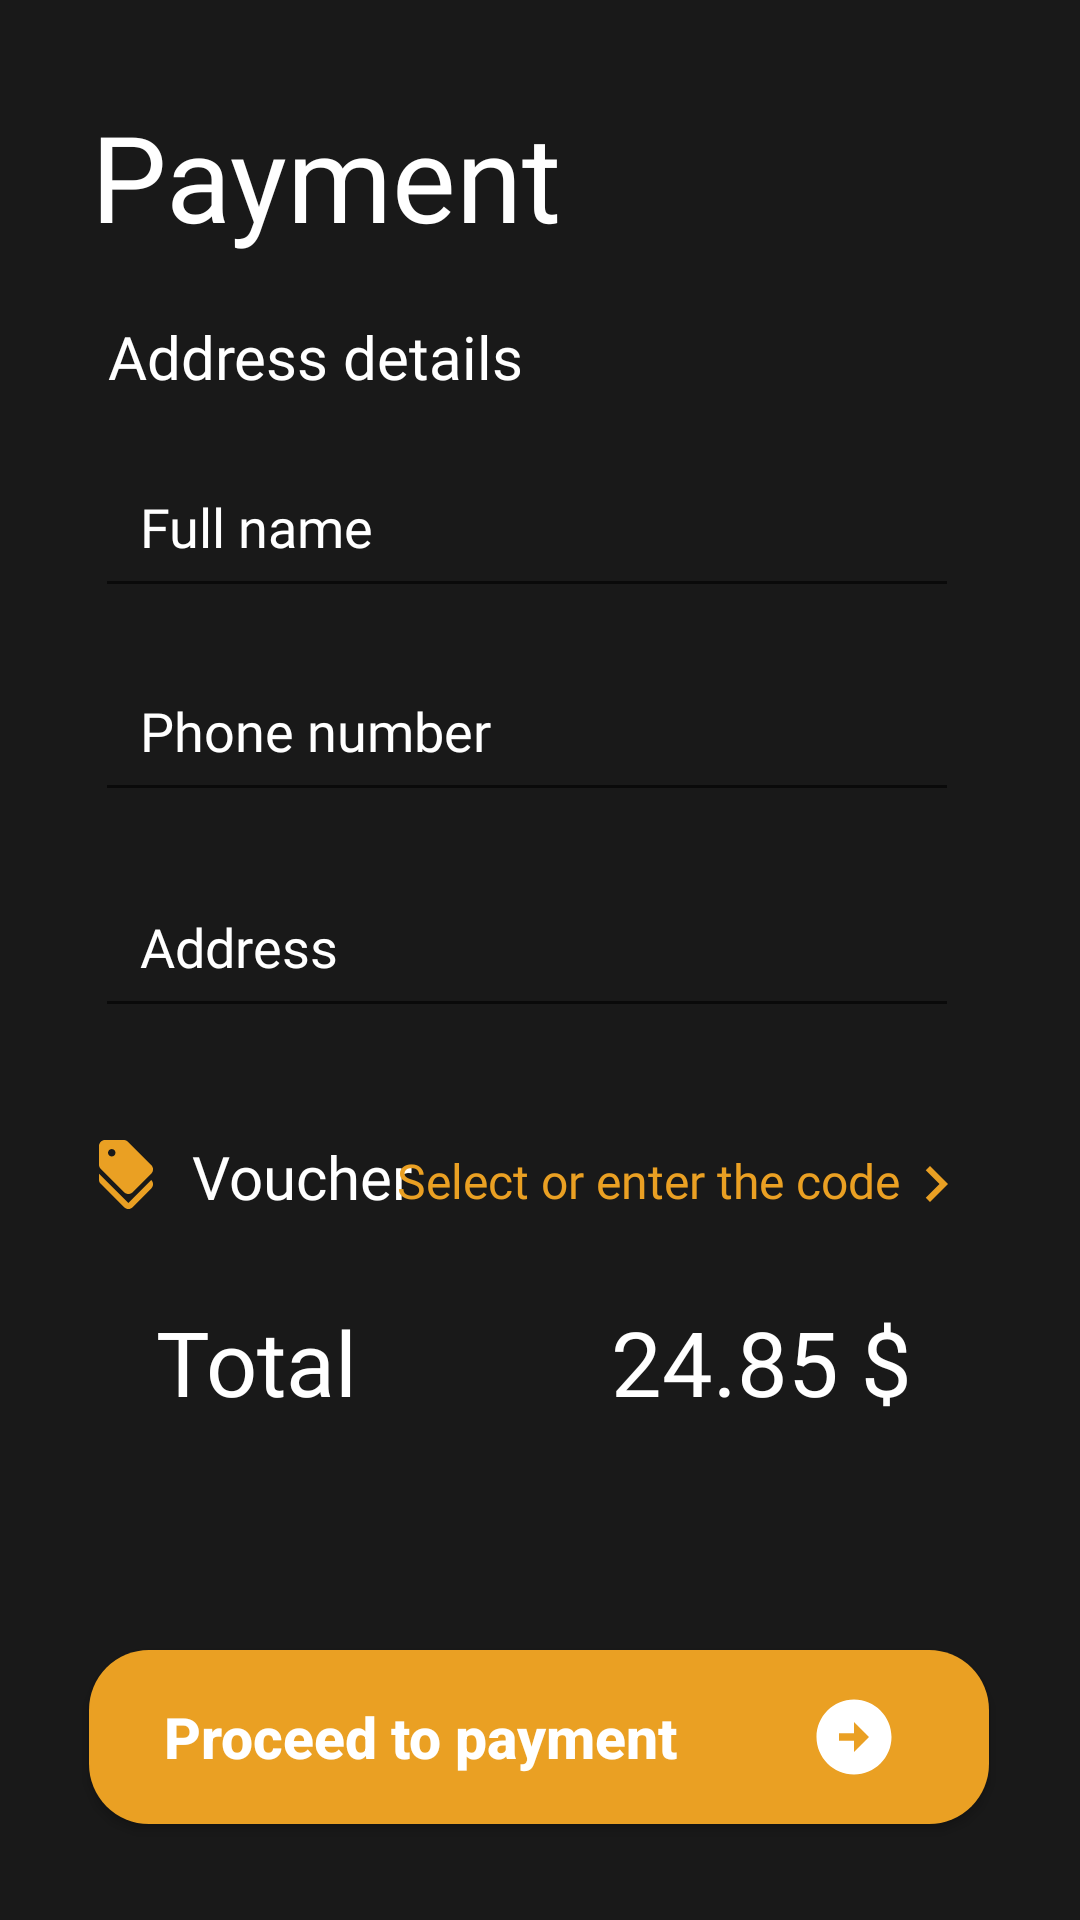

Reconstruct the res/layout file that produces this screen, plus the resources it refers to.
<!-- AndroidManifest.xml: application theme Theme.OrderFoodApp -->
<!-- res/layout/activity_payment.xml -->
<?xml version="1.0" encoding="utf-8"?>
<androidx.constraintlayout.widget.ConstraintLayout xmlns:android="http://schemas.android.com/apk/res/android"
    xmlns:app="http://schemas.android.com/apk/res-auto"
    xmlns:tools="http://schemas.android.com/tools"
    android:layout_width="match_parent"
    android:layout_height="match_parent"
    android:background="#191919"
    tools:context=".activities.PaymentActivity">

    <TextView
        android:id="@+id/textView21"
        android:layout_width="wrap_content"
        android:layout_height="wrap_content"
        android:layout_marginTop="32dp"
        android:fontFamily="@font/roboto_bold"
        android:text="@string/payment"
        android:textColor="@color/white"
        android:textSize="40sp"
        app:layout_constraintEnd_toEndOf="parent"
        app:layout_constraintHorizontal_bias="0.15"
        app:layout_constraintStart_toStartOf="parent"
        app:layout_constraintTop_toTopOf="parent" />

    <TextView
        android:id="@+id/textView22"
        android:layout_width="wrap_content"
        android:layout_height="wrap_content"
        android:layout_marginStart="36dp"
        android:layout_marginTop="20dp"
        android:fontFamily="@font/roboto_bold"
        android:text="@string/address_details"
        android:textColor="@color/white"
        android:textSize="20sp"
        app:layout_constraintStart_toStartOf="parent"
        app:layout_constraintTop_toBottomOf="@+id/textView21" />


    <EditText
        android:id="@+id/edtpay_username"
        android:layout_width="0dp"
        android:layout_height="wrap_content"
        android:layout_marginTop="16dp"
        android:drawablePadding="13dp"
        android:fontFamily="@font/poppins"
        android:hint="Full name"
        android:padding="15dp"
        android:textColor="@color/white"
        android:textColorHint="@color/white"
        app:layout_constraintEnd_toEndOf="parent"
        app:layout_constraintHorizontal_bias="0.439"
        app:layout_constraintStart_toStartOf="parent"
        app:layout_constraintTop_toBottomOf="@+id/textView22"
        app:layout_constraintWidth_percent="0.8" />

    <EditText
        android:id="@+id/edtAddress"
        android:layout_width="0dp"
        android:layout_height="wrap_content"
        android:layout_marginTop="156dp"
        android:drawablePadding="13dp"
        android:fontFamily="@font/poppins"
        android:hint="Address"
        android:padding="15dp"
        android:textColor="@color/white"
        android:textColorHint="@color/white"
        app:layout_constraintEnd_toEndOf="parent"
        app:layout_constraintHorizontal_bias="0.439"
        app:layout_constraintStart_toStartOf="parent"
        app:layout_constraintTop_toBottomOf="@+id/textView22"
        app:layout_constraintWidth_percent="0.8" />



















    <EditText
        android:id="@+id/edtpay_phone"
        android:layout_width="0dp"
        android:layout_height="wrap_content"
        android:layout_marginTop="84dp"
        android:drawablePadding="13dp"
        android:fontFamily="@font/poppins"
        android:hint="Phone number"
        android:padding="15dp"
        android:textColor="@color/white"
        android:textColorHint="@color/white"
        app:layout_constraintEnd_toEndOf="parent"
        app:layout_constraintHorizontal_bias="0.439"
        app:layout_constraintStart_toStartOf="parent"
        app:layout_constraintTop_toBottomOf="@+id/textView22"
        app:layout_constraintWidth_percent="0.8" />


    <TextView
        android:id="@+id/textView23"
        android:layout_width="wrap_content"
        android:layout_height="wrap_content"
        android:layout_marginTop="36dp"
        android:drawableLeft="@drawable/ic_baseline_discount_24"
        android:drawablePadding="10dp"
        android:fontFamily="@font/roboto_bold"
        android:text="Voucher"
        android:textColor="@color/white"
        android:textSize="20sp"
        app:layout_constraintEnd_toEndOf="parent"
        app:layout_constraintHorizontal_bias="0.119"
        app:layout_constraintStart_toStartOf="parent"
        app:layout_constraintTop_toBottomOf="@+id/edtAddress" />

    
















    <TextView
        android:id="@+id/textView100"
        android:layout_width="wrap_content"
        android:layout_height="wrap_content"
        android:layout_marginTop="40dp"
        android:drawableRight="@drawable/voucher_next"
        android:fontFamily="@font/roboto_bold"
        android:text="Select or enter the code"
        android:textColor="@color/main_color"
        android:textSize="16sp"
        app:layout_constraintEnd_toEndOf="parent"
        app:layout_constraintHorizontal_bias="0.786"
        app:layout_constraintStart_toStartOf="parent"
        app:layout_constraintTop_toBottomOf="@+id/edtAddress" />

    <TextView
        android:id="@+id/textView24"
        android:layout_width="wrap_content"
        android:layout_height="wrap_content"
        android:layout_marginStart="52dp"

        android:layout_marginBottom="76dp"
        android:fontFamily="@font/roboto_bold"
        android:text="Total"
        android:textColor="@color/white"
        android:textSize="30sp"
        app:layout_constraintBottom_toTopOf="@+id/btnPay"
        app:layout_constraintStart_toStartOf="parent" />

    <TextView
        android:id="@+id/amount"
        android:layout_width="wrap_content"
        android:layout_height="wrap_content"
        android:layout_marginEnd="56dp"
        android:layout_marginBottom="76dp"

        android:fontFamily="@font/roboto_bold"
        android:text="24.85 $"
        android:textColor="@color/white"
        android:textSize="30sp"
        app:layout_constraintBottom_toTopOf="@+id/btnPay"
        app:layout_constraintEnd_toEndOf="parent" />

    <Button
        android:id="@+id/btnPay"
        android:layout_width="300dp"
        android:layout_height="wrap_content"
        android:layout_marginBottom="32dp"
        android:background="@drawable/btn_info"
        android:drawableEnd="@drawable/ic_btn_right"
        android:padding="14dp"
        android:paddingStart="25dp"
        android:paddingEnd="30dp"
        android:text="Proceed to payment"
        android:textAlignment="viewStart"
        android:textAllCaps="false"
        android:textColor="@color/white"
        android:textSize="19sp"
        android:textStyle="bold"
        app:layout_constraintBottom_toBottomOf="parent"
        app:layout_constraintEnd_toEndOf="parent"
        app:layout_constraintHorizontal_bias="0.495"
        app:layout_constraintStart_toStartOf="parent"
        app:layout_constraintWidth_percent=".8" />


</androidx.constraintlayout.widget.ConstraintLayout>
<!-- resources referenced by this layout -->
<resources>
  <color name="main_color">#eaa023</color>
  <color name="white">#FFFFFFFF</color>
  <!-- drawable btn_info (drawable) -->
  <?xml version="1.0" encoding="utf-8"?>
  <shape xmlns:android="http://schemas.android.com/apk/res/android"
  
      android:shape="rectangle">
  
      <solid android:color="#eaa023"/>
      <corners android:radius="20dp"/>
  
  
  </shape>
  <!-- drawable ic_baseline_discount_24 (drawable) -->
  <vector android:autoMirrored="true" android:height="24dp"
      android:tint="#EAA023" android:viewportHeight="24"
      android:viewportWidth="24" android:width="24dp" xmlns:android="http://schemas.android.com/apk/res/android">
      <path android:fillColor="@android:color/white" android:pathData="M12.79,21L3,11.21v2c0,0.53 0.21,1.04 0.59,1.41l7.79,7.79c0.78,0.78 2.05,0.78 2.83,0l6.21,-6.21c0.78,-0.78 0.78,-2.05 0,-2.83L12.79,21z"/>
      <path android:fillColor="@android:color/white" android:pathData="M11.38,17.41c0.78,0.78 2.05,0.78 2.83,0l6.21,-6.21c0.78,-0.78 0.78,-2.05 0,-2.83l-7.79,-7.79C12.25,0.21 11.74,0 11.21,0H5C3.9,0 3,0.9 3,2v6.21c0,0.53 0.21,1.04 0.59,1.41L11.38,17.41zM7.25,3C7.94,3 8.5,3.56 8.5,4.25S7.94,5.5 7.25,5.5S6,4.94 6,4.25S6.56,3 7.25,3z"/>
  </vector>
  <!-- drawable ic_btn_right (drawable) -->
  <vector android:autoMirrored="true" android:height="30dp"
      android:tint="#FFFFFF" android:viewportHeight="24"
      android:viewportWidth="24" android:width="30dp" xmlns:android="http://schemas.android.com/apk/res/android">
      <path android:fillColor="@android:color/white" android:pathData="M22,12c0,-5.52 -4.48,-10 -10,-10S2,6.48 2,12c0,5.52 4.48,10 10,10S22,17.52 22,12zM12,13l-4,0v-2l4,0V8l4,4l-4,4V13z"/>
  </vector>
  <!-- drawable voucher_next (drawable) -->
  <vector android:autoMirrored="true" android:height="24dp"
      android:tint="#EAA023" android:viewportHeight="24"
      android:viewportWidth="24" android:width="24dp" xmlns:android="http://schemas.android.com/apk/res/android">
      <path android:fillColor="@android:color/white" android:pathData="M10,6L8.59,7.41 13.17,12l-4.58,4.59L10,18l6,-6z"/>
  </vector>
  <string name="address_details">Address details</string>
  <string name="payment">Payment</string>
  <style name="Theme.OrderFoodApp" parent="Theme.MaterialComponents.DayNight.NoActionBar.Bridge">
          
          <item name="colorPrimary">@color/purple_500</item>
          <item name="colorPrimaryVariant">@color/white</item>
          <item name="colorOnPrimary">@color/white</item>
          
          <item name="colorSecondary">@color/teal_200</item>
          <item name="colorSecondaryVariant">@color/teal_700</item>
          <item name="colorOnSecondary">@color/black</item>
          
          <item name="android:statusBarColor" tools:targetApi="l">?attr/colorPrimaryVariant</item>
          
  
          <item name="android:windowAnimationStyle">@style/ActivityAnim</item>
      </style>
  <color name="purple_500">#eaa023</color>
  <color name="teal_200">#FF03DAC5</color>
  <color name="teal_700">#FF018786</color>
  <color name="black">#FF000000</color>
  <style name="ActivityAnim" parent="@android:style/Animation.Activity">
          <item name="android:activityOpenEnterAnimation">@anim/slide_in_right</item>
          <item name="android:activityCloseEnterAnimation">@anim/slide_in_right</item>
          <item name="android:activityOpenExitAnimation">@anim/slide_out_right</item>
          <item name="android:activityCloseExitAnimation">@anim/slide_out_right</item>
  
  
  
      </style>
</resources>
